The GitHub repository mohamedalimuse32-spec/GRADUATION_PROJECT1 contains a labelled image folder "dataset" with 4 categories: glioma, meningioma, no tumor, pituitary tumor. Examples follow, each with its label.

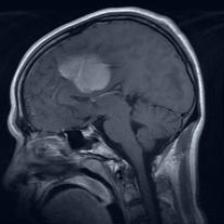
Label: meningioma

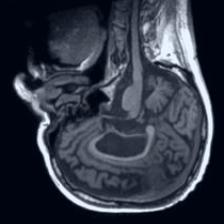
Label: no tumor

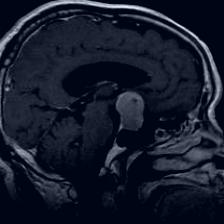
Label: pituitary tumor

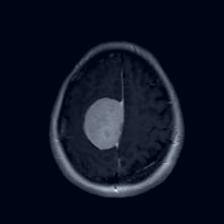
Label: meningioma

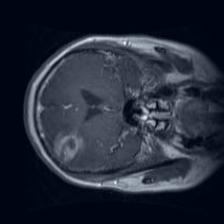
Label: glioma

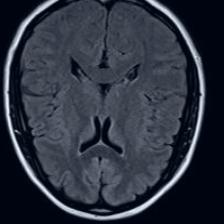
Label: no tumor
